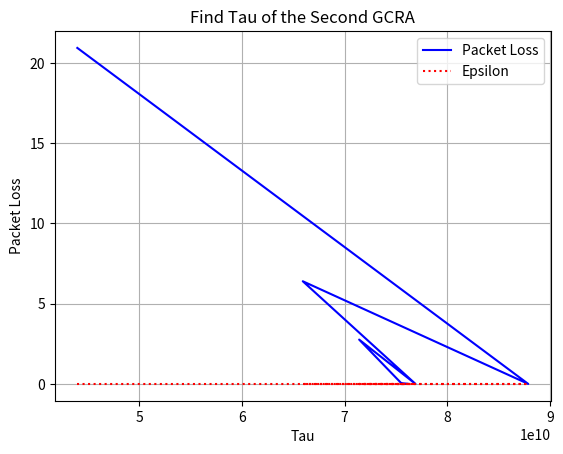

The script that saved this image: (Note: this script raises an exception after producing the figure.)
    
import matplotlib.pyplot as plt

IMAGE_PATH = "../data/report.png"

x_axis = [43945310000, 87890620000, 65917965000, 76904292500, 71411128750, 74157710625, 75530986562, 76217639500, 75874313000, 75702649800, 75616818200, 75573902400, 75595360300, 75584631400, 75589995900, 75587313700, 75585972550, 75586643125, 75586307837, 75585301975, 75584966687, 75584799043, 75584882865]
y_axis = [20.943015  , 0          ,    6.399496,           0,    2.763369,    0.945448,    0.036659,    0.000000,    0.000000,    0.000000,    0.000000,    0.008265,    0.000000,    0.001166,    0.000000,    0.000000,    0.000279,    0.000000,    0.000057,    0.000723,    0.000945,    0.001055,    0.001000]     
print(len(x_axis))
print(len(y_axis))
plt.plot(x_axis, y_axis, linestyle='-', color='blue', label='Packet Loss')
plt.plot(x_axis, [0.001 for row in x_axis], linestyle='dotted', color='red', label='Epsilon')

plt.title('Find Tau of the Second GCRA')
plt.xlabel('Tau')
plt.ylabel('Packet Loss')
plt.legend()
plt.grid(True)

plt.savefig(IMAGE_PATH)
plt.cla()
